Run: headless pygame with SDL's dummy video driver; simulated clock (each Clock.tick advances the game by its frame time, no real sleeping); random seed 0; keys injected as events and as key.get_pressed() state; no mouse input.
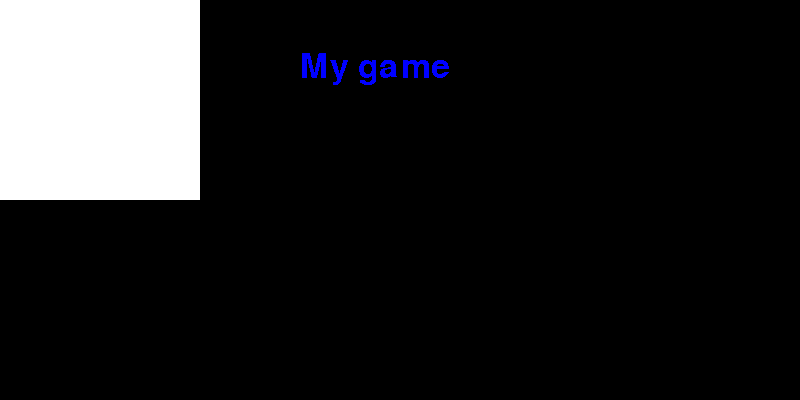
Frame 1 of 4 · flips 1–60 · no input
Frame 2 of 4 · flips 61–180 · tapped SPACE, RETURN · held RIGHT (→), D · screen unchanged from frame 1, image omitted
Frame 3 of 4 · flips 181–300 · held DOWN (↓), S · screen unchanged from frame 2, image omitted
Frame 4 of 4 · flips 301–420 · held LEFT (←), A, UP (↑), W · screen unchanged from frame 3, image omitted

The pygame program that drew these frames:

import pygame
from sys import exit

pygame.init()
screen = pygame.display.set_mode((800,400))
pygame.display.set_caption('TuringTrouble')
clock = pygame.time.Clock()
test_font = pygame.font.Font(None,50)

test_surface = pygame.Surface((200,200))
test_surface.fill('white')
text_surface = test_font.render('My game', False, 'blue')

while True:
    for event in pygame.event.get():
        if event.type == pygame.QUIT:
            pygame.quit()
            exit()

    screen.blit(test_surface,(0,0))
    screen.blit(text_surface, (300,50))

    pygame.display.update()
    clock.tick()
